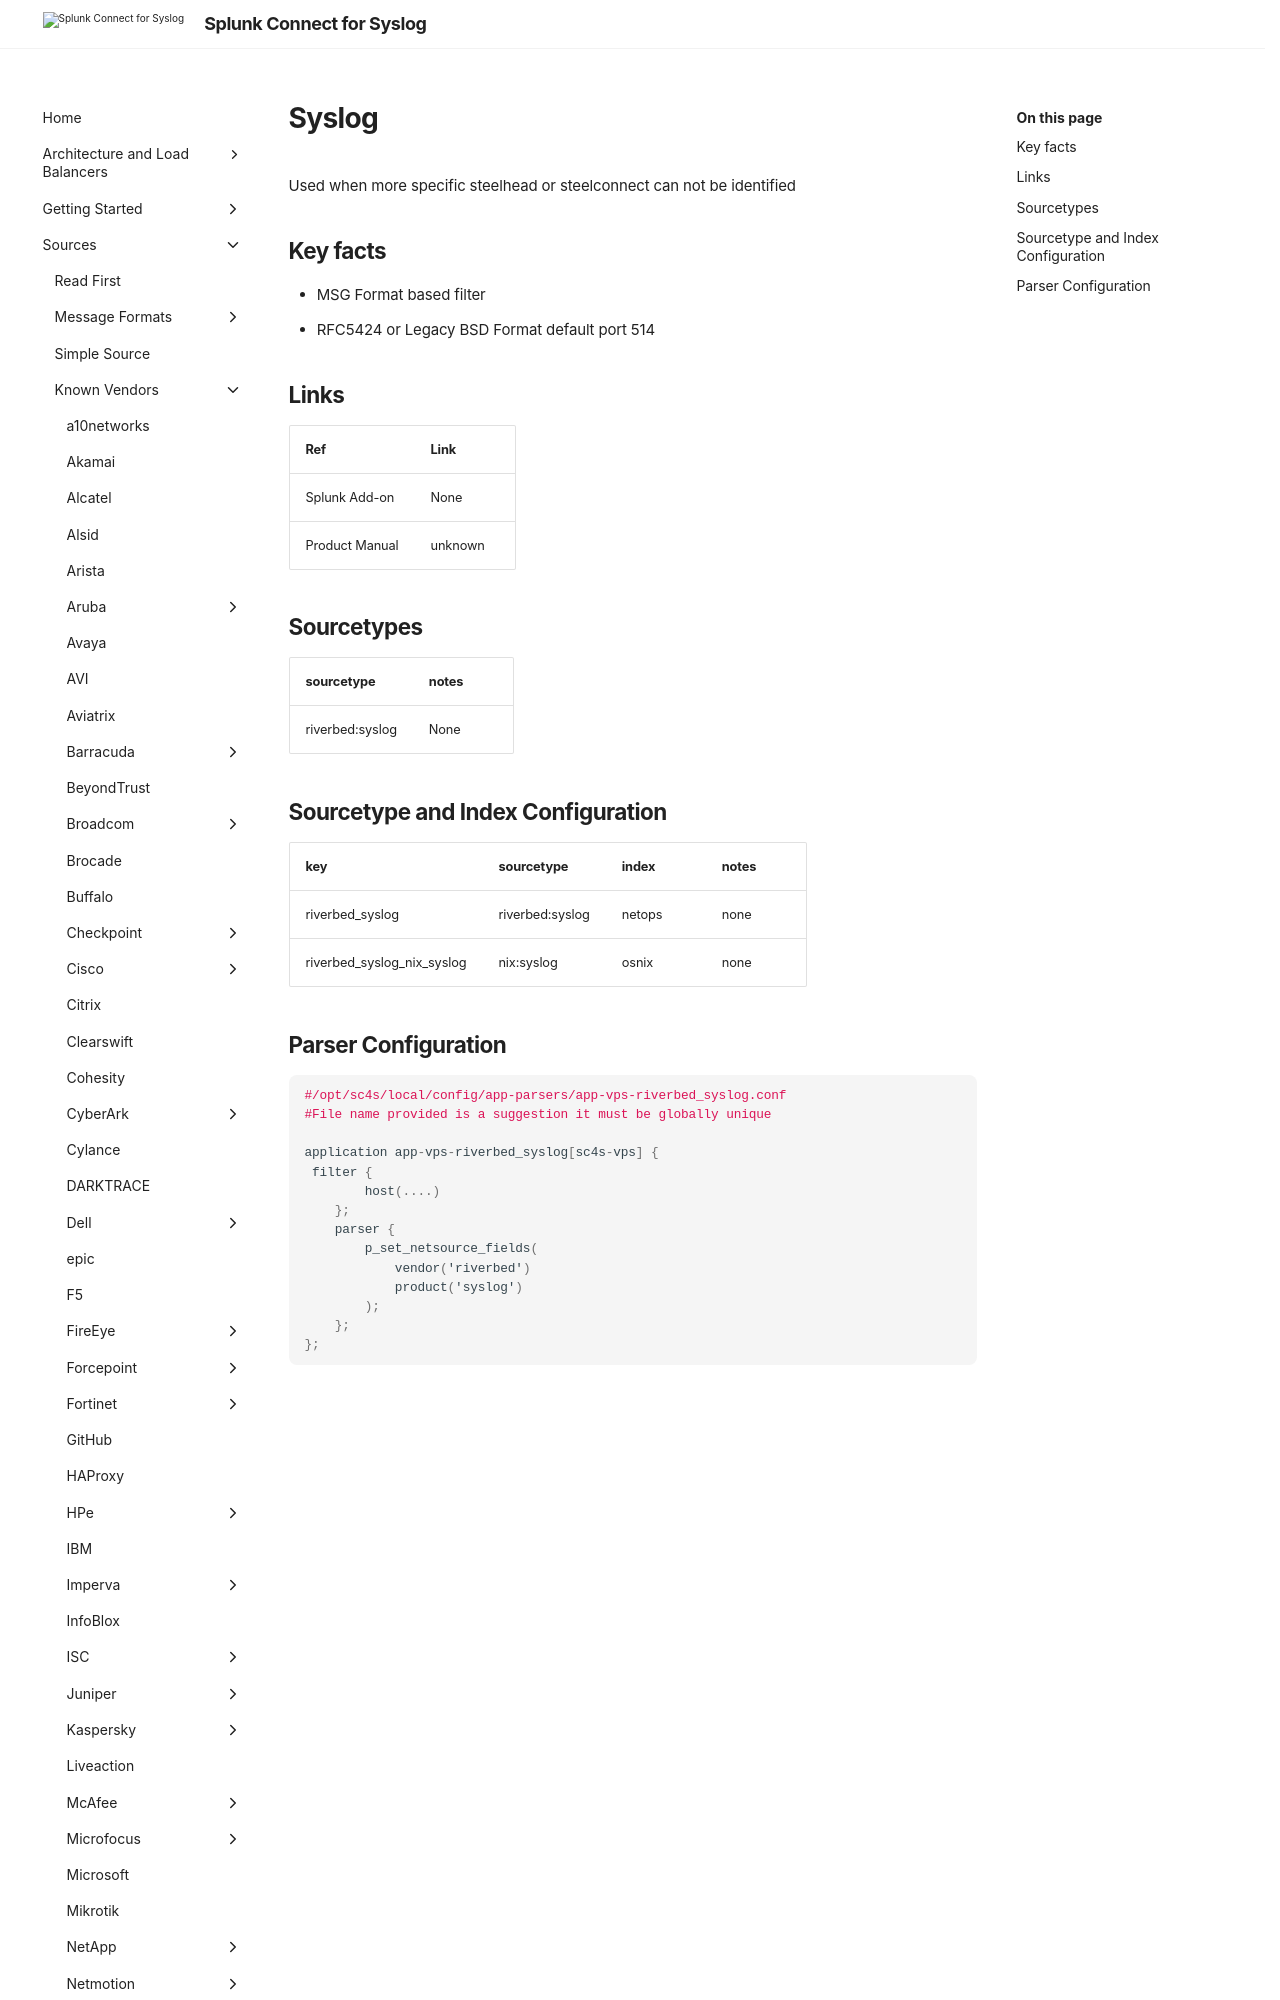

repository: splunk/splunk-connect-for-syslog · page: develop/sources/vendor/Riverbed/index.html · generator: mkdocs

# Syslog

Used when more specific steelhead or steelconnect can not be identified

## Key facts

* MSG Format based filter
* RFC5424 or Legacy BSD Format default port 514

## Links

| Ref            | Link                                                                                                    |
|----------------|---------------------------------------------------------------------------------------------------------|
| Splunk Add-on  | None                                    |
| Product Manual | unknown   |
